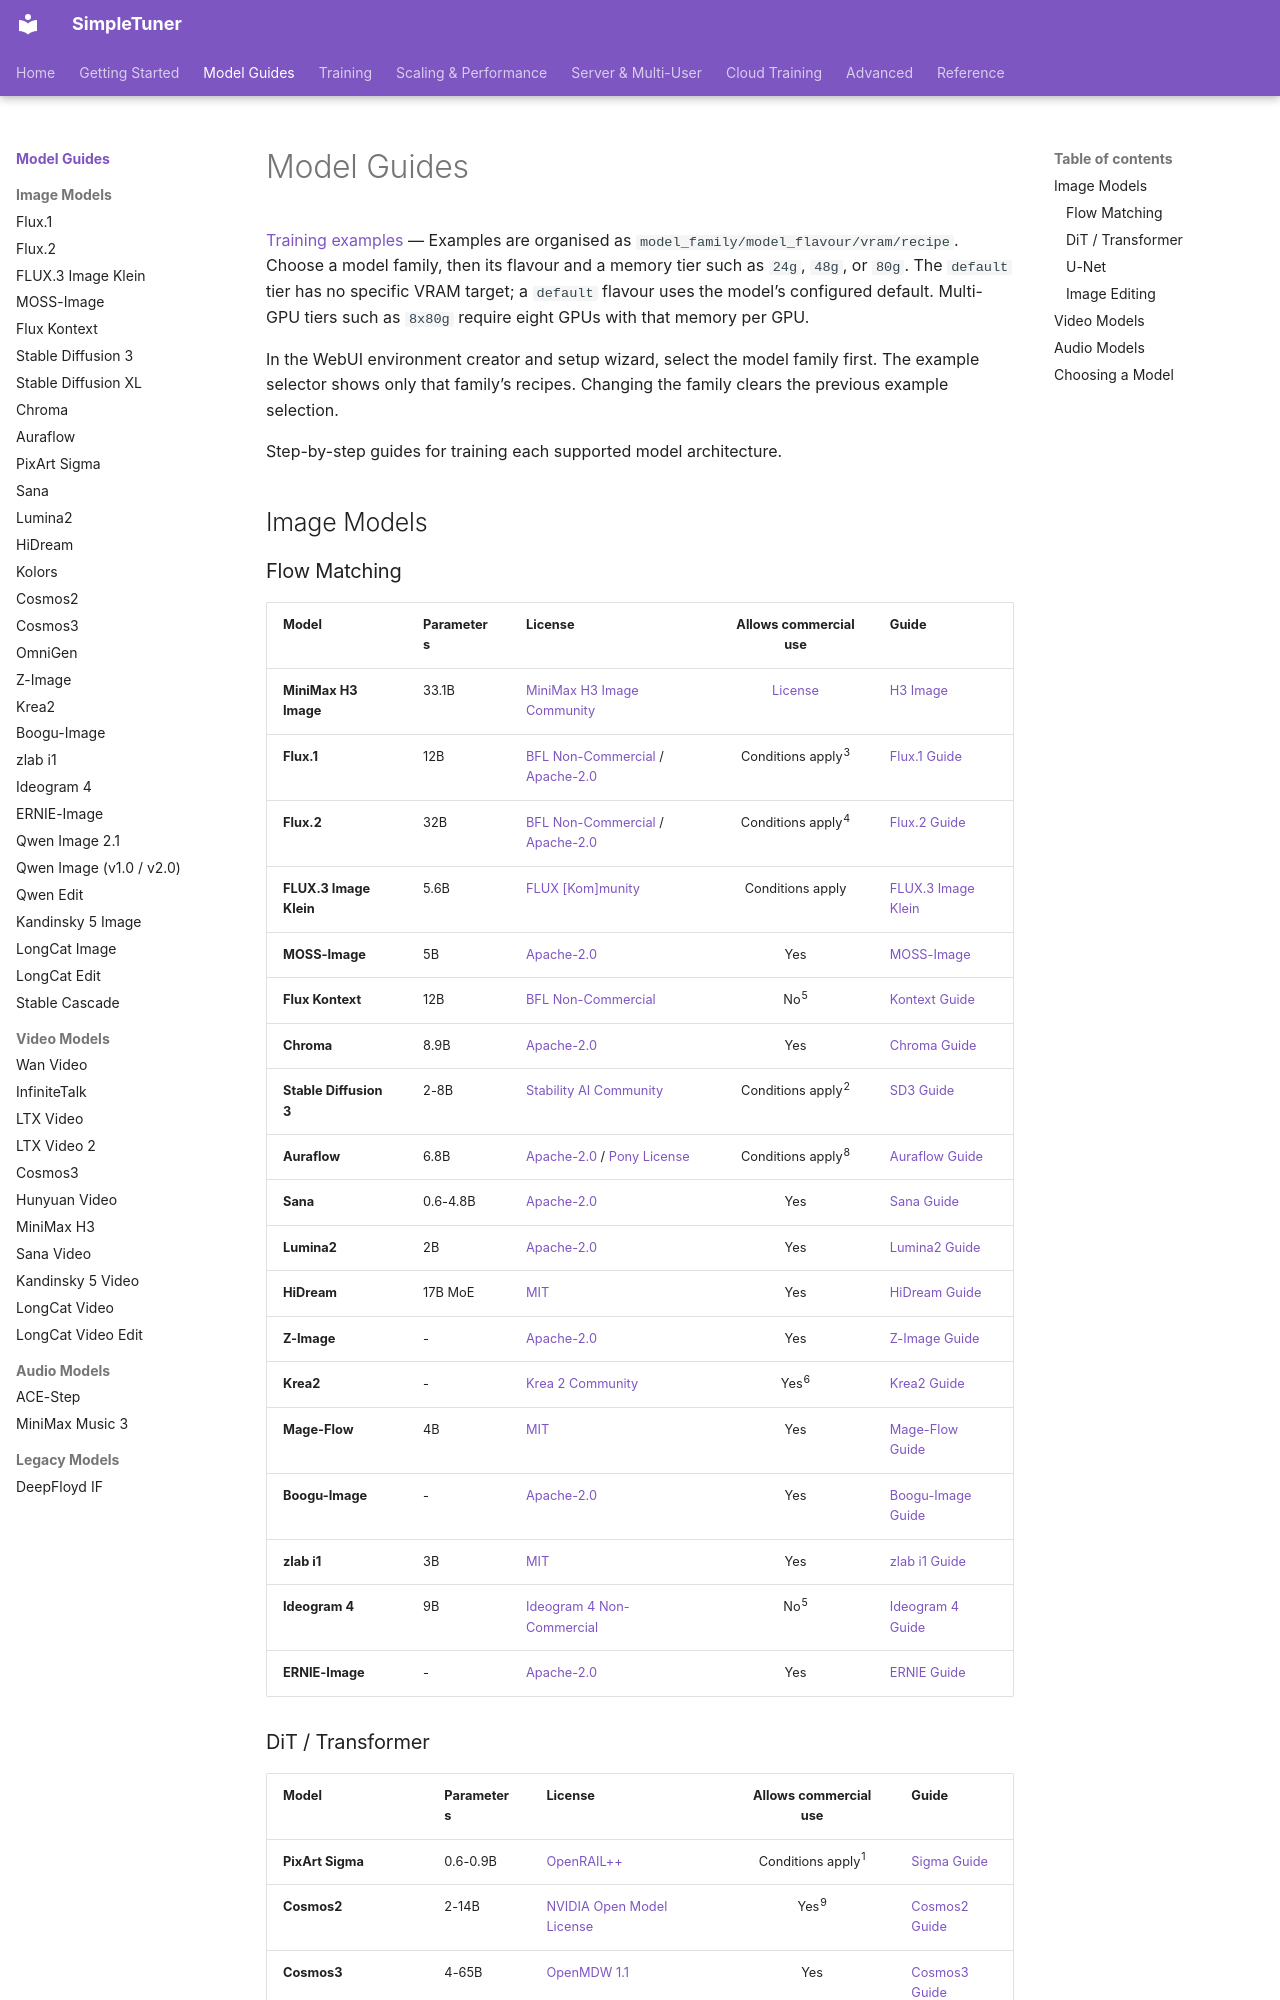

repository: bghira/SimpleTuner · page: quickstart/index.html · generator: mkdocs

# Model Guides

[Training examples](https://github.com/bghira/SimpleTuner/tree/main/simpletuner/examples/README.md) — Examples are organised as `model_family/model_flavour/vram/recipe`. Choose a model family, then its flavour and a memory tier such as `24g`, `48g`, or `80g`. The `default` tier has no specific VRAM target; a `default` flavour uses the model’s configured default. Multi-GPU tiers such as `8x80g` require eight GPUs with that memory per GPU.

In the WebUI environment creator and setup wizard, select the model family first. The example selector shows only that family’s recipes. Changing the family clears the previous example selection.


Step-by-step guides for training each supported model architecture.

## Image Models

### Flow Matching

| Model | Parameters | License | Allows commercial use | Guide |
| ------- | ------------ | --- | :---: | ------- |
| **MiniMax H3 Image** | 33.1B | [MiniMax H3 Image Community](https://huggingface.co/MiniMaxAI/MiniMax-H3-Image/blob/main/LICENSE) | [License](https://huggingface.co/MiniMaxAI/MiniMax-H3-Image/blob/main/LICENSE) | [H3 Image](MINIMAX_H3.md) |
| **Flux.1** | 12B | [BFL Non-Commercial](https://bfl.ai/legal/non-commercial-license-terms) / [Apache-2.0](https://www.apache.org/licenses/LICENSE-2.0) | Conditions apply<sup>3</sup> | [Flux.1 Guide](FLUX.md) |
| **Flux.2** | 32B | [BFL Non-Commercial](https://bfl.ai/legal/non-commercial-license-terms) / [Apache-2.0](https://www.apache.org/licenses/LICENSE-2.0) | Conditions apply<sup>4</sup> | [Flux.2 Guide](FLUX2.md) |
| **FLUX.3 Image Klein** | 5.6B | [FLUX [Kom]munity](https://huggingface.co/black-forest-labs/flux-3-image-klein-base/blob/main/LICENSE) | Conditions apply | [FLUX.3 Image Klein](FLUX3_IMAGE.md) |
| **MOSS-Image** | 5B | [Apache-2.0](https://huggingface.co/OpenMOSS-Team/MOSS-Image-Base/blob/main/LICENSE) | Yes | [MOSS-Image](MOSS_IMAGE.md) |
| **Flux Kontext** | 12B | [BFL Non-Commercial](https://bfl.ai/legal/non-commercial-license-terms) | No<sup>5</sup> | [Kontext Guide](FLUX_KONTEXT.md) |
| **Chroma** | 8.9B | [Apache-2.0](https://www.apache.org/licenses/LICENSE-2.0) | Yes | [Chroma Guide](CHROMA.md) |
| **Stable Diffusion 3** | 2-8B | [Stability AI Community](https://stability.ai/license) | Conditions apply<sup>2</sup> | [SD3 Guide](SD3.md) |
| **Auraflow** | 6.8B | [Apache-2.0](https://www.apache.org/licenses/LICENSE-2.0) / [Pony License](https://huggingface.co/purplesmartai/pony-v7-base/blob/main/LICENSE) | Conditions apply<sup>8</sup> | [Auraflow Guide](AURAFLOW.md) |
| **Sana** | 0.6-4.8B | [Apache-2.0](https://www.apache.org/licenses/LICENSE-2.0) | Yes | [Sana Guide](SANA.md) |
| **Lumina2** | 2B | [Apache-2.0](https://www.apache.org/licenses/LICENSE-2.0) | Yes | [Lumina2 Guide](LUMINA2.md) |
| **HiDream** | 17B MoE | [MIT](https://opensource.org/license/mit) | Yes | [HiDream Guide](HIDREAM.md) |
| **Z-Image** | - | [Apache-2.0](https://www.apache.org/licenses/LICENSE-2.0) | Yes | [Z-Image Guide](ZIMAGE.md) |
| **Krea2** | - | [Krea 2 Community](https://www.krea.ai/krea-2-licensing) | Yes<sup>6</sup> | [Krea2 Guide](KREA2.md) |
| **Mage-Flow** | 4B | [MIT](https://opensource.org/license/mit) | Yes | [Mage-Flow Guide](MAGEFLOW.md) |
| **Boogu-Image** | - | [Apache-2.0](https://www.apache.org/licenses/LICENSE-2.0) | Yes | [Boogu-Image Guide](BOOGU_IMAGE.md) |
| **zlab i1** | 3B | [MIT](https://opensource.org/license/mit) | Yes | [zlab i1 Guide](ZLAB_i1.md) |
| **Ideogram 4** | 9B | [Ideogram 4 Non-Commercial](https://huggingface.co/ideogram-ai/ideogram-4-nf4/blob/main/LICENSE.md) | No<sup>5</sup> | [Ideogram 4 Guide](IDEOGRAM4.md) |
| **ERNIE-Image** | - | [Apache-2.0](https://www.apache.org/licenses/LICENSE-2.0) | Yes | [ERNIE Guide](ERNIE.md) |
